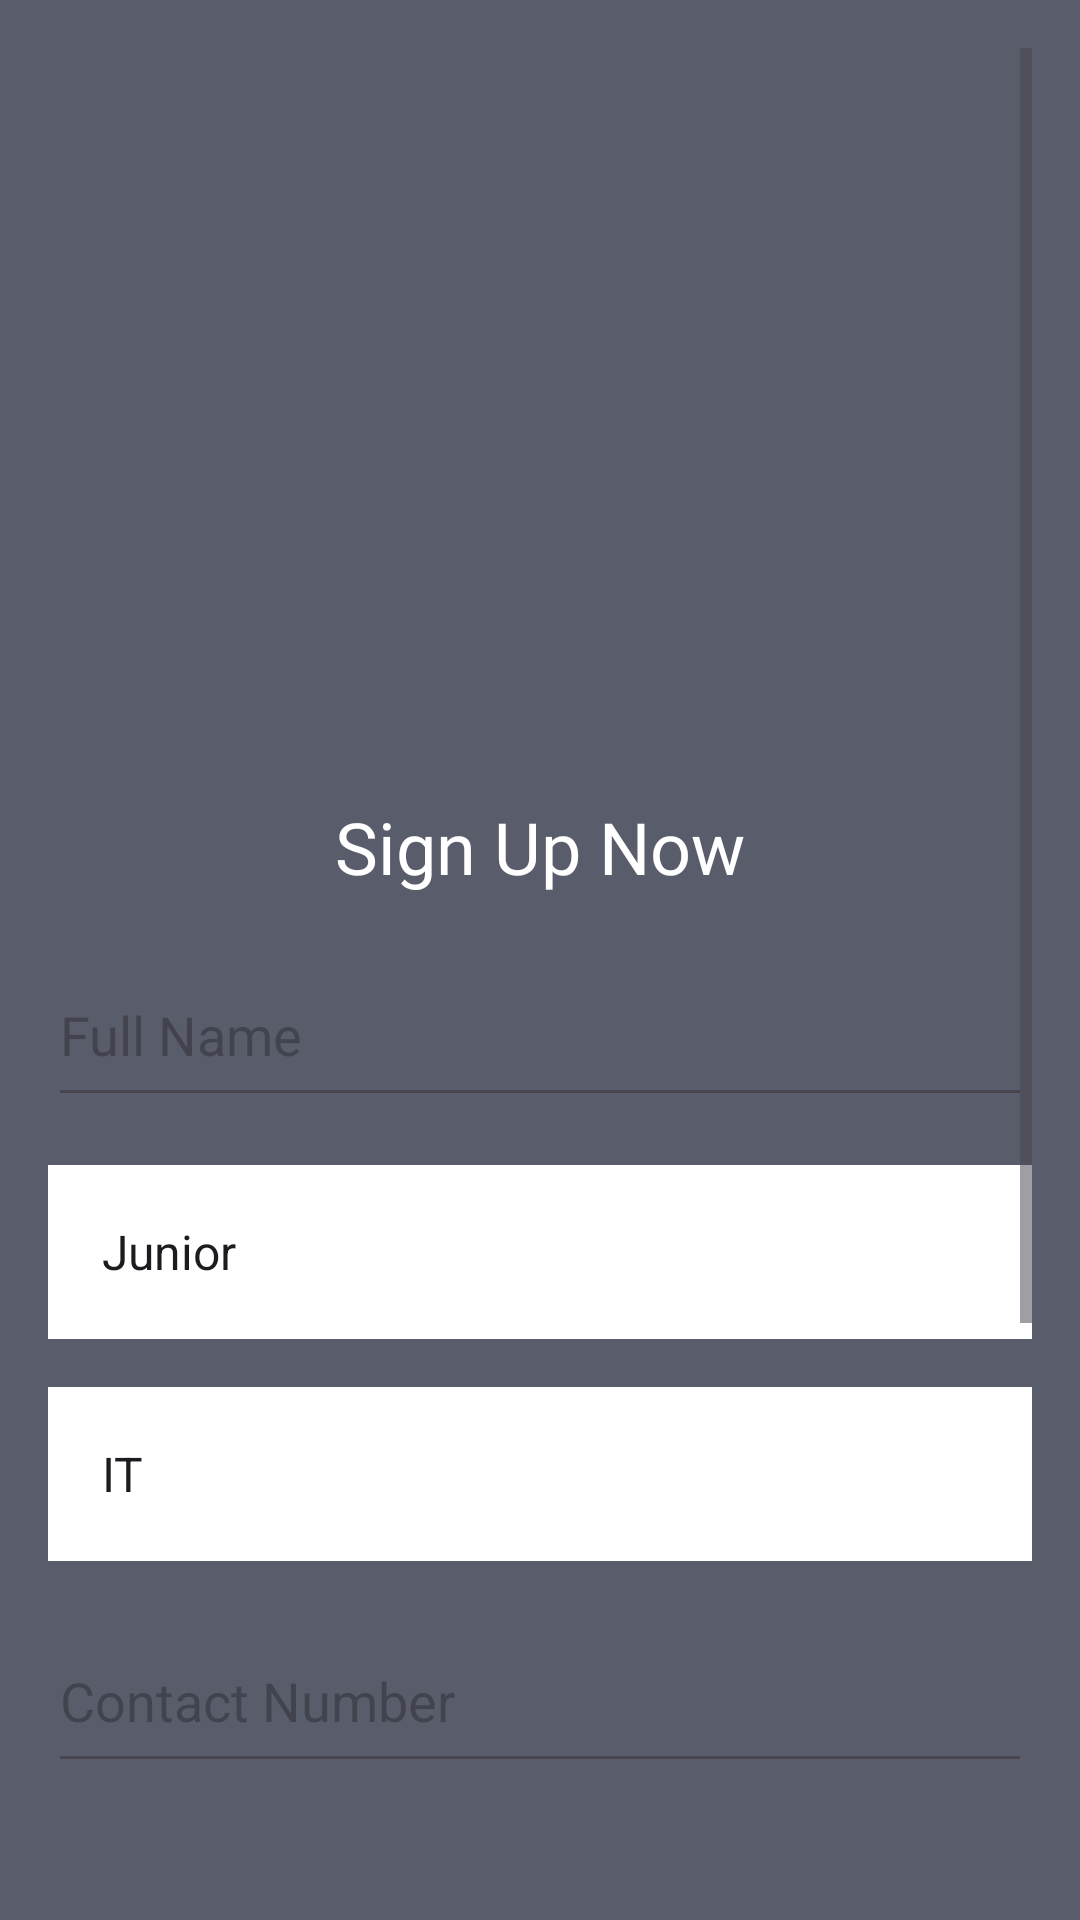

Here is an Android app screen rendered from its layout file. Give the layout XML and the strings, colors and styles it references.
<!-- AndroidManifest.xml: application theme Theme.WorkWise_Prototype -->
<!-- res/layout/activity_sign_up.xml -->
<ScrollView xmlns:android="http://schemas.android.com/apk/res/android"
    xmlns:app="http://schemas.android.com/apk/res-auto"
    android:layout_width="match_parent"
    android:layout_height="match_parent"
    android:background="#595D6B"
    android:padding="16dp">

    <LinearLayout
        android:layout_width="match_parent"
        android:layout_height="wrap_content"
        android:orientation="vertical"
        android:gravity="center">

        
        <ImageView
            android:id="@+id/imageView"
            android:layout_width="match_parent"
            android:layout_height="234dp"
            app:srcCompat="@drawable/work_wise_hr_management" />

        
        <TextView
            android:id="@+id/tvSignUpNow"
            android:layout_width="wrap_content"
            android:layout_height="wrap_content"
            android:layout_marginTop="16dp"
            android:fontFamily="@font/adlam_display"
            android:text="Sign Up Now"
            android:textSize="24sp"
            android:textColor="@android:color/white" />

        
        <EditText
            android:id="@+id/etFullName"
            android:layout_width="match_parent"
            android:layout_height="58dp"
            android:layout_marginTop="16dp"
            android:hint="Full Name"
            android:inputType="textPersonName" />

        
        <Spinner
            android:id="@+id/spinnerRole"
            android:layout_width="match_parent"
            android:layout_height="58dp"
            android:layout_marginTop="16dp"
            android:background="#FFF"
            android:padding="10dp"
            android:entries="@array/roles" />

        
        <Spinner
            android:id="@+id/spinnerDepartment"
            android:layout_width="match_parent"
            android:layout_height="58dp"
            android:layout_marginTop="16dp"
            android:background="#FFF"
            android:padding="10dp"
            android:entries="@array/departments" />

        
        <EditText
            android:id="@+id/etContactNumber"
            android:layout_width="match_parent"
            android:layout_height="58dp"
            android:layout_marginTop="16dp"
            android:hint="Contact Number"
            android:inputType="phone" />

        
        <EditText
            android:id="@+id/etEmail"
            android:layout_width="match_parent"
            android:layout_height="58dp"
            android:layout_marginTop="16dp"
            android:hint="Email"
            android:inputType="textEmailAddress" />

        
        <EditText
            android:id="@+id/etPassword"
            android:layout_width="match_parent"
            android:layout_height="58dp"
            android:layout_marginTop="16dp"
            android:hint="Password"
            android:inputType="textPassword" />

        
        <EditText
            android:id="@+id/etConfirmPassword"
            android:layout_width="match_parent"
            android:layout_height="58dp"
            android:layout_marginTop="16dp"
            android:hint="Confirm Password"
            android:inputType="textPassword" />

        
        <Button
            android:id="@+id/btnSignUp"
            android:layout_width="match_parent"
            android:layout_height="wrap_content"
            android:layout_marginTop="16dp"
            android:backgroundTint="#000000"
            android:text="Sign Up"
            android:textColor="@android:color/white" />

        
        <TextView
            android:id="@+id/tvAlreadyHaveAccount"
            android:layout_width="wrap_content"
            android:layout_height="wrap_content"
            android:layout_marginTop="16dp"
            android:text="Already have an account? Log In"
            android:textColor="@android:color/white" />
    </LinearLayout>
</ScrollView>
<!-- resources referenced by this layout -->
<resources>
  <string-array name="departments">
          <item>IT</item>
          <item>HR</item>
          <item>Marketing</item>
          <item>Finance</item>
          <item>Sales</item>
      </string-array>
  <string-array name="roles">
          <item>Junior</item>
          <item>Senior</item>
          <item>Executive</item>
      </string-array>
  <style name="Theme.WorkWise_Prototype" parent="Base.Theme.WorkWise_Prototype" />
  <style name="Base.Theme.WorkWise_Prototype" parent="Theme.Material3.DayNight.NoActionBar">
          
          
      </style>
</resources>
